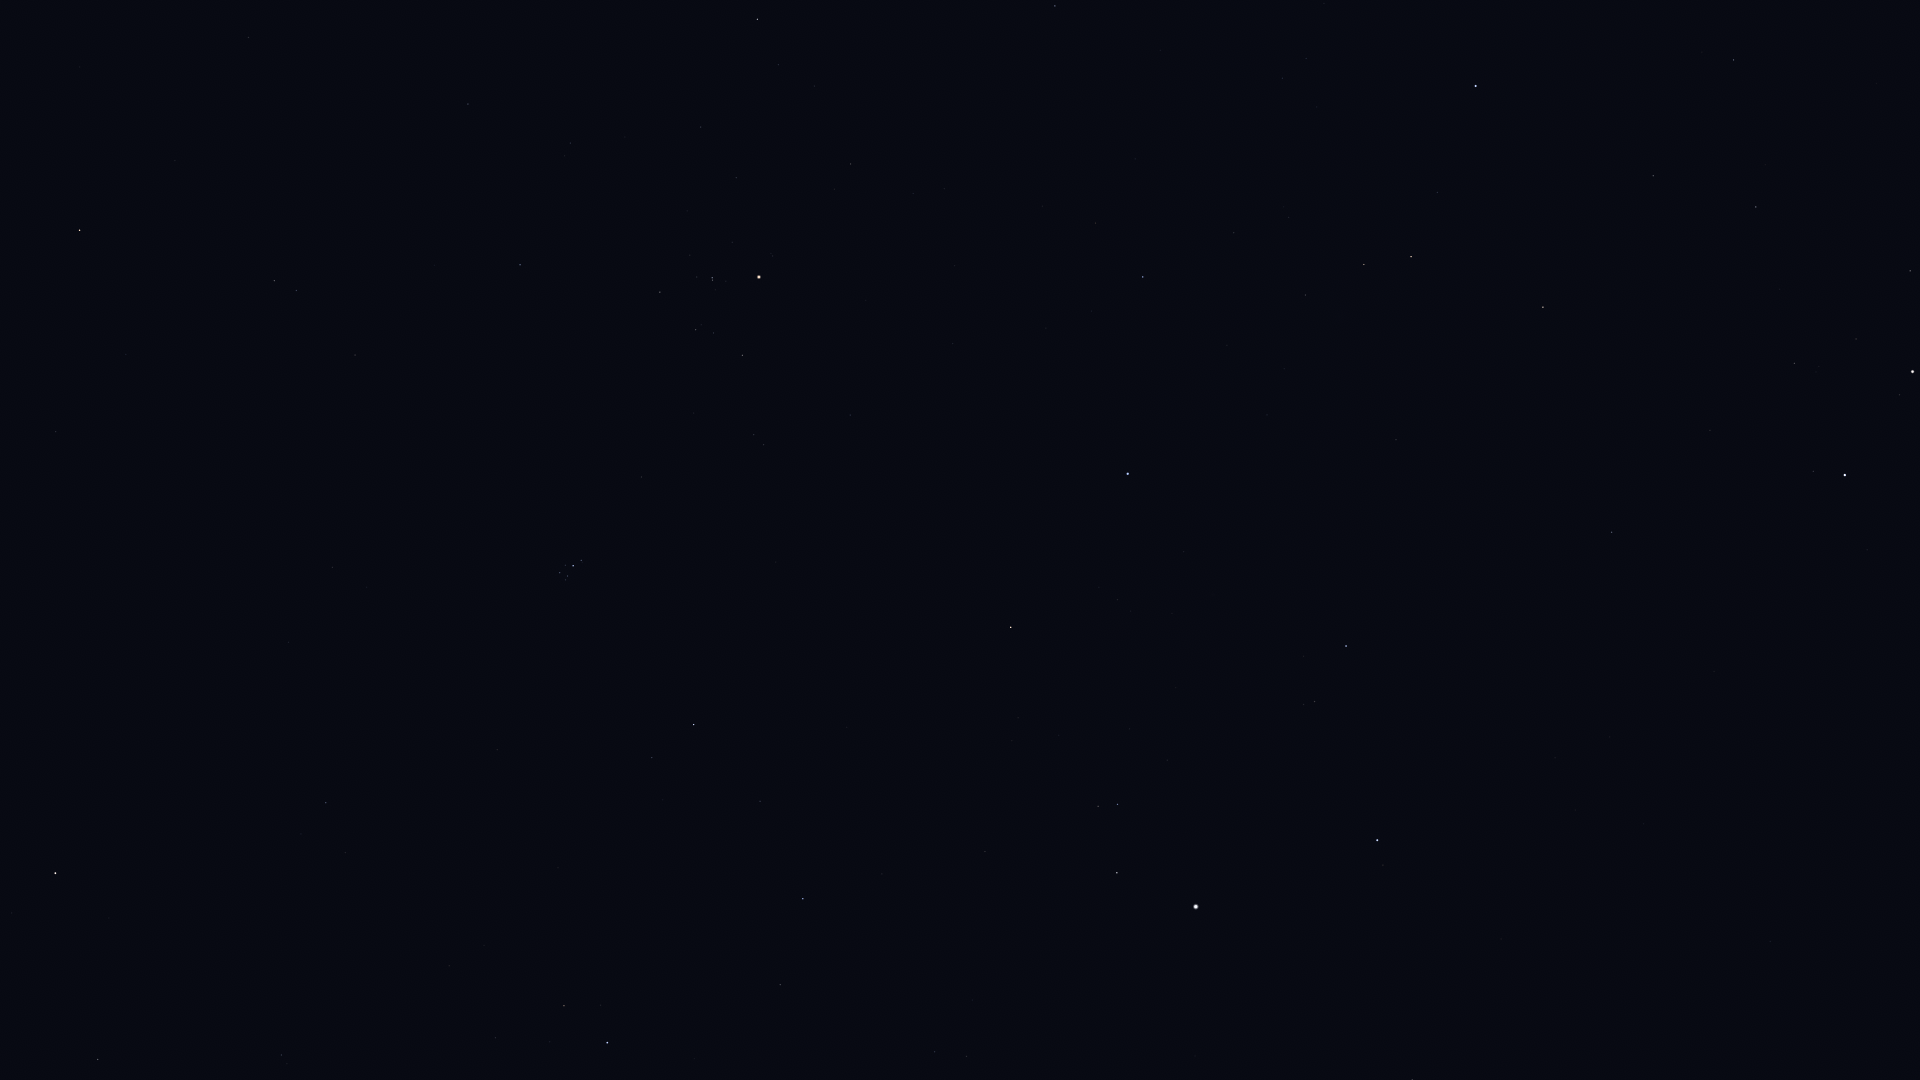

The file beside this chart, header and first rows:
Star_ID, Name, X, Y
8796, Mothallah, 98, 1060
9884, Hamal, 55, 873
10670, HIP 10670, 281, 1055
13061, Lilii Borea, 345, 853
13209, Bharani, 326, 803
13254, HIP 13254, 495, 1038
14135, Menkar, 79, 230
14576, Algol, 607, 1043
14838, Botein, 332, 567
15900, HIP 15900, 274, 281
18246, Atik, 652, 758
17489, Celaeno, 561, 577
17499, Electra, 560, 573
17531, Taygeta, 565, 580
17573, Maia, 567, 576
17579, Asterope, 570, 580
17608, Merope, 565, 565
17702, Alcyone, 573, 566
17851, Pleione, 582, 562
18532, HIP 18532, 803, 899
18614, Menkib, 760, 801
18724, HIP 18724, 520, 265
20205, Prima Hyadum, 660, 292
20455, Secunda Hyadum, 696, 330
20648, HIP 20648, 713, 333
20889, Ain, 742, 355
20894, Chamukuy, 712, 278
21109, Hoggar, 625, 2
21421, Aldebaran, 759, 277
21881, HIP 21881, 850, 415
22449, Tabit, 757, 19
23015, Hassaleh, 1011, 627
23416, Almaaz, 1117, 873
23453, Saclateni, 1098, 806
23767, Haedus, 1117, 804
24608, Capella, 1196, 907
25428, Elnath, 1128, 474
26207, Meissa, 1055, 6
26451, Tianguan, 1143, 277
27913, HIP 27913, 1234, 233
28360, Menkalinan, 1377, 840
28380, Mahasim, 1346, 646
28716, HIP 28716, 1288, 217
28734, HIP 28734, 1305, 295
29038, HIP 29038, 1282, 78
29426, HIP 29426, 1306, 58
29434, HIP 29434, 1317, 107
29655, HIP 29655, 1364, 265
30343, HIP 30343, 1411, 257
30665, HIP 30665, 1392, 12
30860, Lucilinburhuc, 1496, 671
30883, HIP 30883, 1437, 192
31681, HIP 31681, 1475, 86
32246, HIP 32246, 1543, 307
32916, Nervia, 1612, 713
33018, HIP 33018, 1611, 532
34088, HIP 34088, 1653, 176
34693, HIP 34693, 1710, 430
35350, HIP 35350, 1733, 60
35550, HIP 35550, 1756, 207
... 6 more rows
